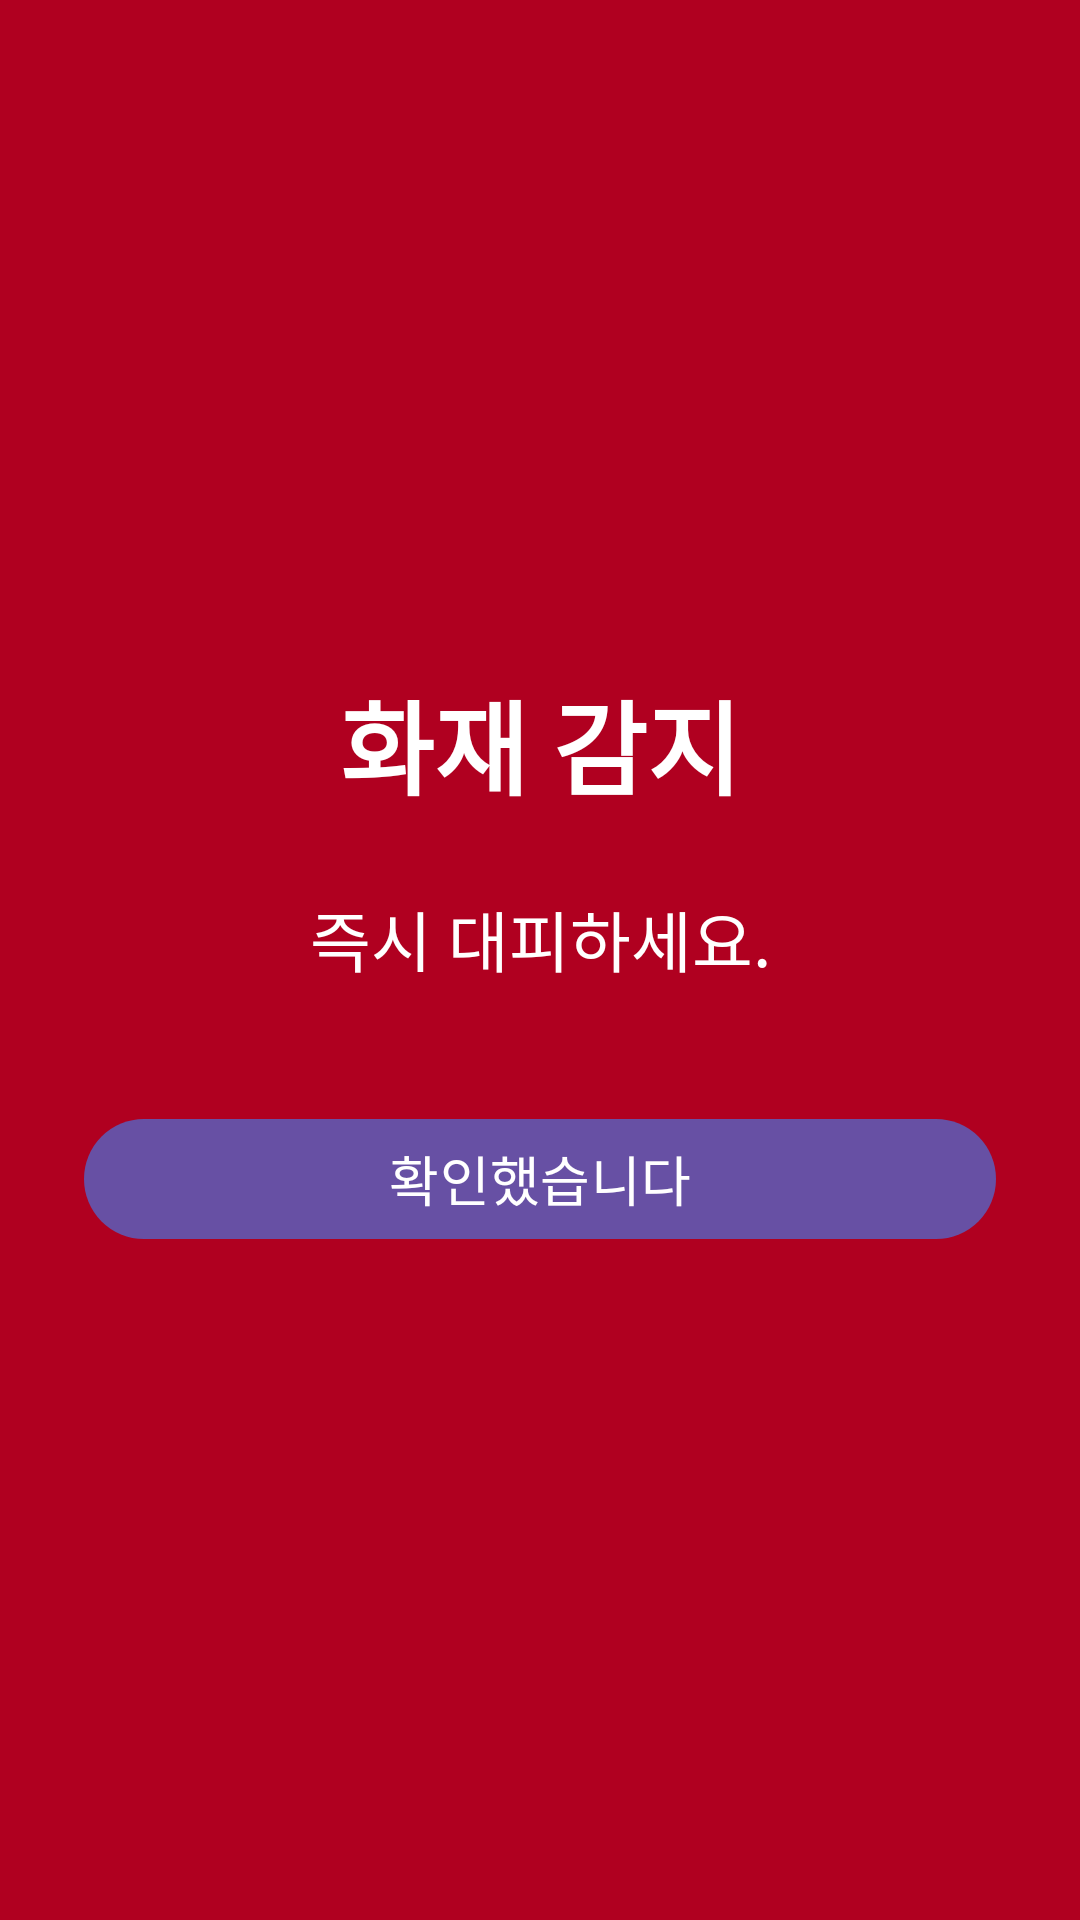

Produce the Android XML layout that renders to this screen, including the resource entries it uses.
<!-- AndroidManifest.xml: application theme Theme.InterfaceUI -->
<!-- res/layout/activity_emergency_alert.xml -->
<?xml version="1.0" encoding="utf-8"?>
<LinearLayout
    xmlns:android="http://schemas.android.com/apk/res/android"
    android:id="@+id/rootEmergency"
    android:layout_width="match_parent"
    android:layout_height="match_parent"
    android:orientation="vertical"
    android:gravity="center"
    android:padding="28dp"
    android:background="#B00020">

    <TextView
        android:id="@+id/tvEmergencyTitle"
        android:layout_width="match_parent"
        android:layout_height="wrap_content"
        android:text="화재 감지"
        android:textColor="#FFFFFF"
        android:textSize="34sp"
        android:textStyle="bold"
        android:gravity="center" />

    <TextView
        android:id="@+id/tvEmergencyBody"
        android:layout_width="match_parent"
        android:layout_height="wrap_content"
        android:layout_marginTop="24dp"
        android:text="즉시 대피하세요."
        android:textColor="#FFFFFF"
        android:textSize="22sp"
        android:gravity="center" />

    <com.google.android.material.button.MaterialButton
        android:id="@+id/btnEmergencyConfirm"
        android:layout_width="match_parent"
        android:layout_height="wrap_content"
        android:layout_marginTop="40dp"
        android:text="확인했습니다"
        android:textSize="18sp" />
</LinearLayout>
<!-- resources referenced by this layout -->
<resources>
  <style name="Theme.InterfaceUI" parent="Theme.Material3.DayNight.NoActionBar">
          
          
          
      </style>
</resources>
